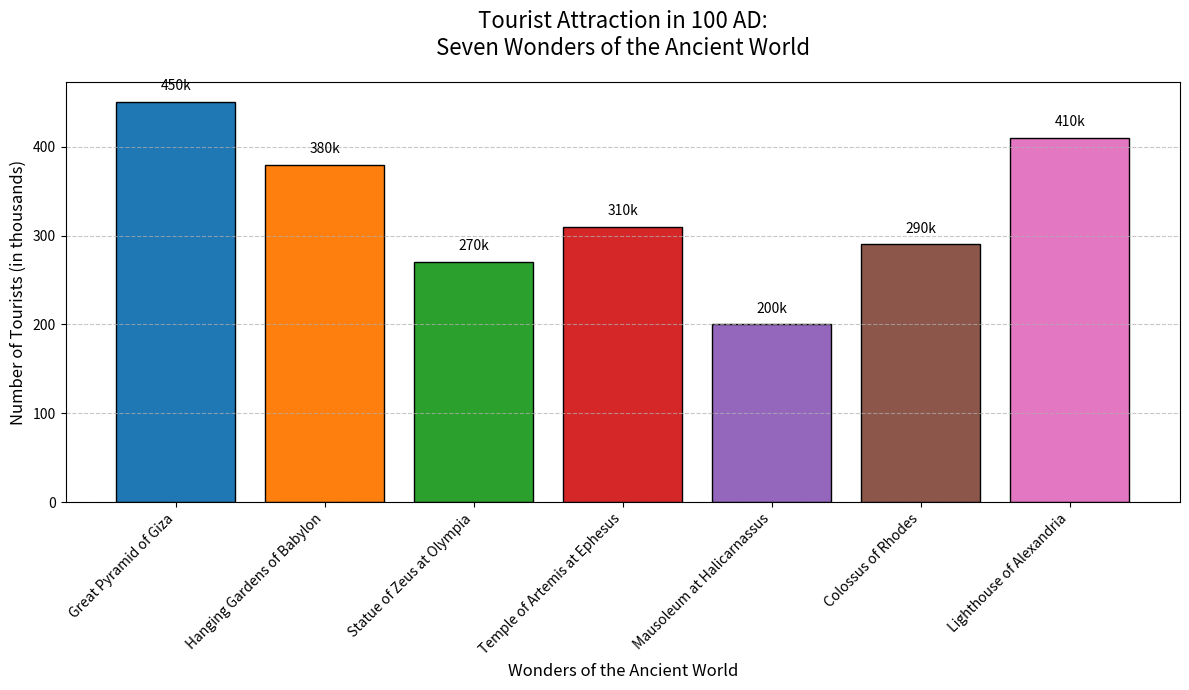

The script that saved this image:
import matplotlib.pyplot as plt
import numpy as np

wonders = [
    "Great Pyramid of Giza", "Hanging Gardens of Babylon",
    "Statue of Zeus at Olympia", "Temple of Artemis at Ephesus",
    "Mausoleum at Halicarnassus", "Colossus of Rhodes", 
    "Lighthouse of Alexandria"
]

tourists = np.array([450, 380, 270, 310, 200, 290, 410])

# New set of colors for each wonder
new_colors = ['#1f77b4', '#ff7f0e', '#2ca02c', '#d62728', '#9467bd', '#8c564b', '#e377c2']

fig, ax = plt.subplots(figsize=(12, 7))
bars = ax.bar(wonders, tourists, color=new_colors, edgecolor='black')

for bar in bars:
    yval = bar.get_height()
    ax.text(bar.get_x() + bar.get_width() / 2, yval + 10, f'{yval}k', ha='center', va='bottom', fontsize=10, color='black')

ax.set_title('Tourist Attraction in 100 AD:\nSeven Wonders of the Ancient World', fontsize=16, pad=20)
ax.set_xlabel('Wonders of the Ancient World', fontsize=12)
ax.set_ylabel('Number of Tourists (in thousands)', fontsize=12)

plt.xticks(rotation=45, ha='right')
ax.yaxis.grid(True, linestyle='--', alpha=0.7)
plt.tight_layout()
plt.show()
